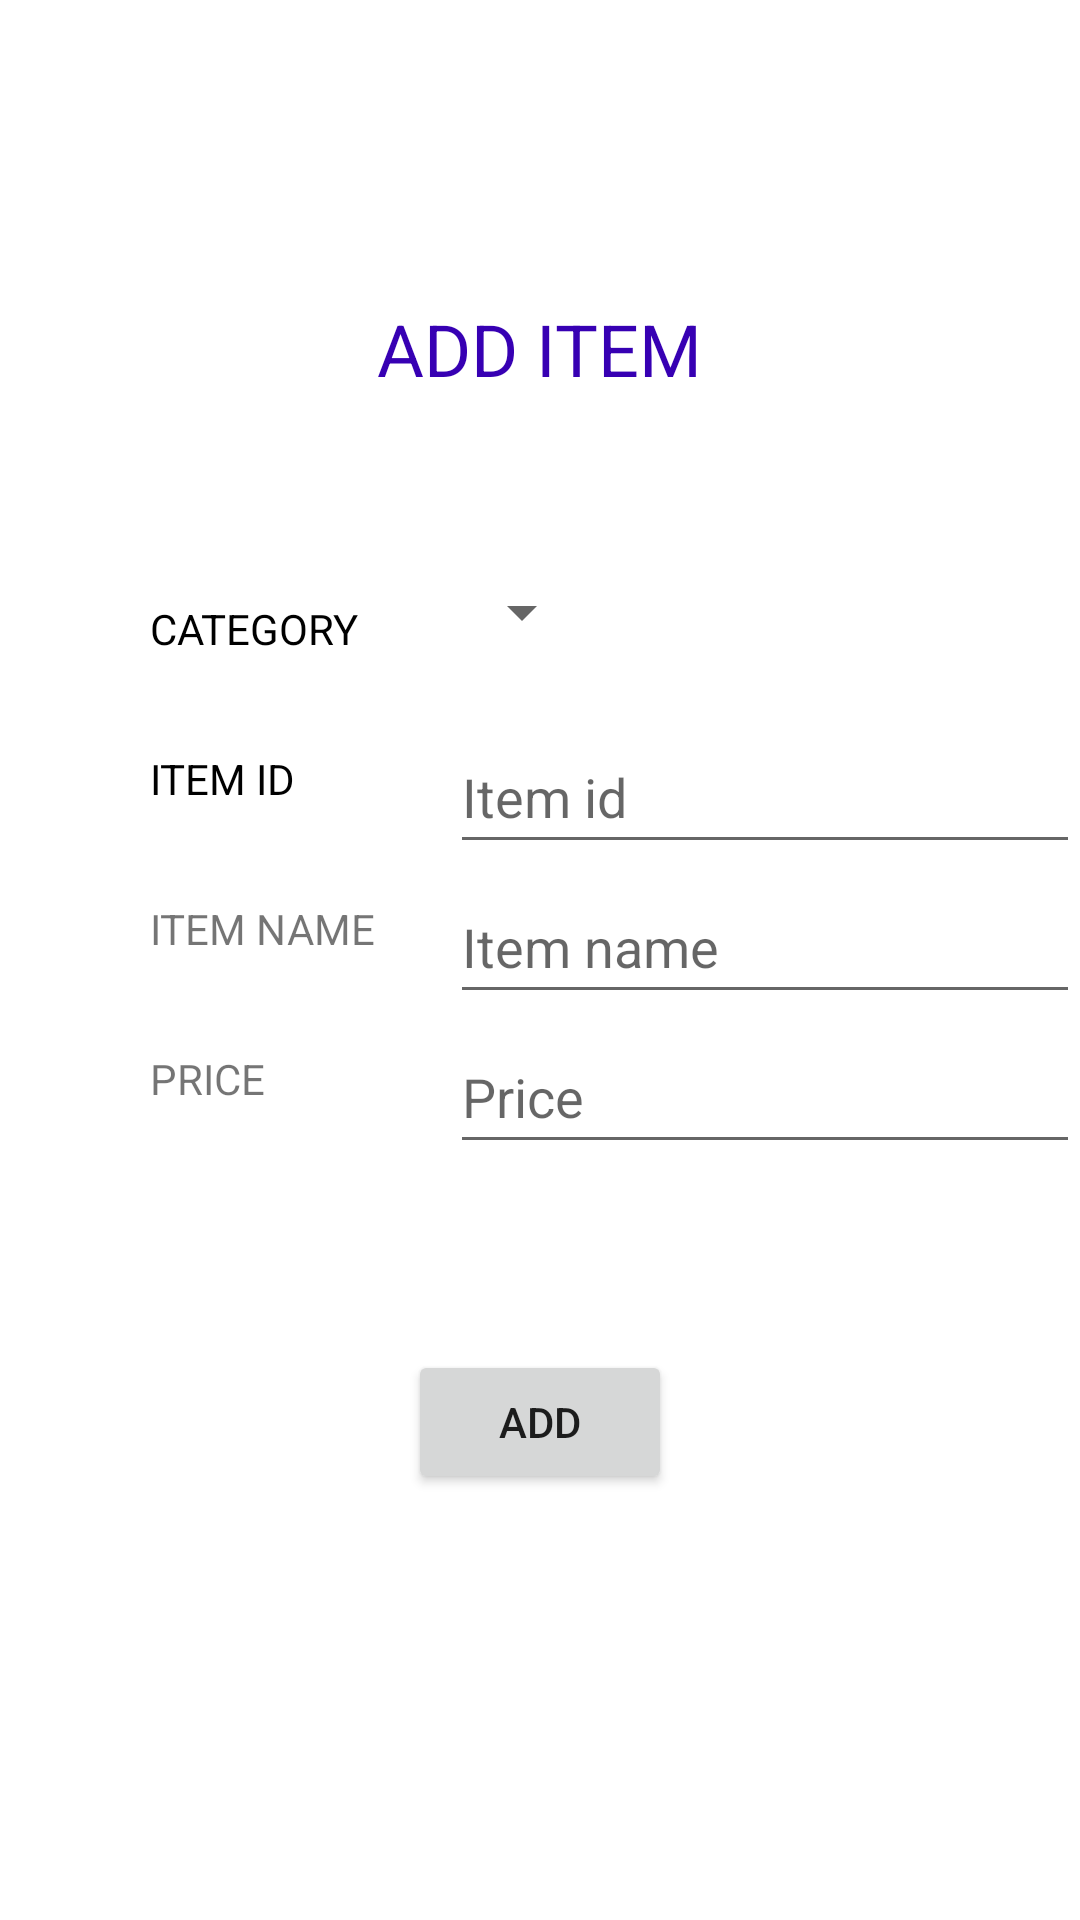

Write the Android layout XML for this screen, with the resource values it uses.
<!-- AndroidManifest.xml: application theme Theme.College_canteen -->
<!-- res/layout/activity_add_item.xml -->
<?xml version="1.0" encoding="utf-8"?>
<RelativeLayout xmlns:android="http://schemas.android.com/apk/res/android"
    xmlns:app="http://schemas.android.com/apk/res-auto"
    xmlns:tools="http://schemas.android.com/tools"
    android:layout_width="match_parent"
    android:layout_height="match_parent"
    tools:context=".add_item">

    <TextView
        android:id="@+id/textView21"
        android:layout_width="wrap_content"
        android:layout_height="wrap_content"
        android:layout_marginTop="100dp"
        android:text="ADD ITEM"
        android:textColor="@color/purple_700"
        android:layout_centerHorizontal="true"
        android:textSize="24sp" />


    <TextView
        android:id="@+id/textView24"
        android:layout_width="wrap_content"
        android:layout_height="wrap_content"
        android:layout_marginLeft="50dp"
        android:layout_marginTop="300dp"
        android:text="ITEM NAME" />

    <TextView
        android:id="@+id/textView25"
        android:layout_width="wrap_content"
        android:layout_height="wrap_content"
        android:layout_marginLeft="50dp"
        android:layout_marginTop="350dp"
        android:text="PRICE" />

    <Spinner
        android:id="@+id/spinner"
        android:layout_width="wrap_content"
        android:layout_height="wrap_content"
        android:layout_marginLeft="150dp"
        android:layout_marginTop="180dp"
        android:minHeight="48dp"
        tools:ignore="SpeakableTextPresentCheck,SpeakableTextPresentCheck"
        tools:layout_editor_absoluteX="1dp"
        tools:layout_editor_absoluteY="164dp" />

    <TextView
        android:id="@+id/textView22"
        android:layout_width="wrap_content"
        android:layout_height="wrap_content"
        android:layout_marginLeft="50dp"
        android:layout_marginTop="200dp"
        android:textColor="@color/black"
        android:text="CATEGORY" />

    <TextView
        android:id="@+id/textView23"
        android:layout_width="wrap_content"
        android:layout_height="wrap_content"
        android:layout_marginLeft="50dp"
        android:textColor="@color/black"
        android:layout_marginTop="250dp"
        android:text="ITEM ID" />

    <EditText
        android:id="@+id/editTextNumber"
        android:layout_width="wrap_content"
        android:layout_height="wrap_content"
        android:layout_marginLeft="150dp"
        android:layout_marginTop="240dp"
        android:ems="10"
        android:hint="@string/iid"
        android:inputType="number"
        android:minHeight="48dp"
        android:textColor="@color/black"
        tools:ignore="SpeakableTextPresentCheck" />

    <EditText
        android:id="@+id/editTextTextPersonName4"
        android:layout_width="wrap_content"
        android:layout_height="wrap_content"
        android:layout_marginLeft="150dp"
        android:layout_marginTop="290dp"
        android:ems="10"
        android:hint="@string/iname"
        android:inputType="textPersonName"
        android:minHeight="48dp"
        android:textColor="@color/black"
        tools:ignore="SpeakableTextPresentCheck,SpeakableTextPresentCheck,SpeakableTextPresentCheck" />

    <EditText
        android:id="@+id/editTextNumber2"
        android:layout_width="wrap_content"
        android:layout_height="wrap_content"
        android:layout_marginLeft="150dp"
        android:layout_marginTop="340dp"
        android:ems="10"
        android:hint="@string/price"
        android:inputType="number"
        android:textColor="@color/black"
        android:minHeight="48dp"
        tools:ignore="SpeakableTextPresentCheck" />

    <Button
        android:id="@+id/button2"
        android:layout_width="wrap_content"
        android:layout_height="wrap_content"
        android:layout_centerHorizontal="true"
        android:layout_marginTop="450dp"
        android:text="ADD" />
</RelativeLayout>
<!-- resources referenced by this layout -->
<resources>
  <string name="iid">Item id</string>
  <string name="iname">Item name</string>
  <string name="price">Price</string>
  <style name="Theme.College_canteen" parent="Theme.MaterialComponents.DayNight.DarkActionBar">
          
          <item name="colorPrimary">@color/purple_500</item>
          <item name="colorPrimaryVariant">@color/purple_700</item>
          <item name="colorOnPrimary">@color/white</item>
          
          <item name="colorSecondary">@color/teal_200</item>
          <item name="colorSecondaryVariant">@color/teal_700</item>
          <item name="colorOnSecondary">@color/black</item>
          
          <item name="android:statusBarColor">?attr/colorPrimary</item>
          
      </style>
  <!-- not gathered from this repository: default colours our renderer supplied (Android Studio template values) -->
  <color name="purple_500">#FF6200EE</color>
  <color name="purple_700">#FF3700B3</color>
  <color name="teal_200">#FF03DAC5</color>
  <color name="teal_700">#FF018786</color>
  <color name="black">#FF000000</color>
  <color name="white">#FFFFFFFF</color>
</resources>
